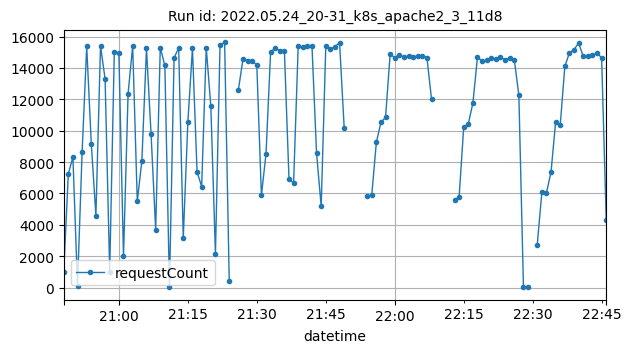

The table this chart was drawn from, first rows:
datetime, requestCount
2022-05-24T20:48:00Z, 998
2022-05-24T20:49:00Z, 7243
2022-05-24T20:50:00Z, 8322
2022-05-24T20:51:00Z, 98
2022-05-24T20:52:00Z, 8646
2022-05-24T20:53:00Z, 15373
2022-05-24T20:54:00Z, 9147
2022-05-24T20:55:00Z, 4581
2022-05-24T20:56:00Z, 15406
2022-05-24T20:57:00Z, 13294
2022-05-24T20:58:00Z, 1015
2022-05-24T20:59:00Z, 15022
2022-05-24T21:00:00Z, 14937
2022-05-24T21:01:00Z, 1991
2022-05-24T21:02:00Z, 12365
2022-05-24T21:03:00Z, 15402
2022-05-24T21:04:00Z, 5493
2022-05-24T21:05:00Z, 8092
2022-05-24T21:06:00Z, 15245
2022-05-24T21:07:00Z, 9777
2022-05-24T21:08:00Z, 3678
2022-05-24T21:09:00Z, 15294
2022-05-24T21:10:00Z, 14158
2022-05-24T21:11:00Z, 6
2022-05-24T21:12:00Z, 14634
2022-05-24T21:13:00Z, 15288
2022-05-24T21:14:00Z, 3143
2022-05-24T21:15:00Z, 10550
2022-05-24T21:16:00Z, 15245
2022-05-24T21:17:00Z, 7384
2022-05-24T21:18:00Z, 6432
2022-05-24T21:19:00Z, 15291
2022-05-24T21:20:00Z, 11550
2022-05-24T21:21:00Z, 2140
2022-05-24T21:22:00Z, 15484
2022-05-24T21:23:00Z, 15626
2022-05-24T21:24:00Z, 428
2022-05-24T21:26:00Z, 12616
2022-05-24T21:27:00Z, 14582
2022-05-24T21:28:00Z, 14472
2022-05-24T21:29:00Z, 14466
2022-05-24T21:30:00Z, 14179
2022-05-24T21:31:00Z, 5871
2022-05-24T21:32:00Z, 8523
2022-05-24T21:33:00Z, 15005
2022-05-24T21:34:00Z, 15286
2022-05-24T21:35:00Z, 15094
2022-05-24T21:36:00Z, 15091
2022-05-24T21:37:00Z, 6900
2022-05-24T21:38:00Z, 6670
2022-05-24T21:39:00Z, 15394
2022-05-24T21:40:00Z, 15333
2022-05-24T21:41:00Z, 15372
2022-05-24T21:42:00Z, 15377
2022-05-24T21:43:00Z, 8550
2022-05-24T21:44:00Z, 5173
2022-05-24T21:45:00Z, 15373
2022-05-24T21:46:00Z, 15203
2022-05-24T21:47:00Z, 15363
2022-05-24T21:48:00Z, 15618
... 49 more rows
